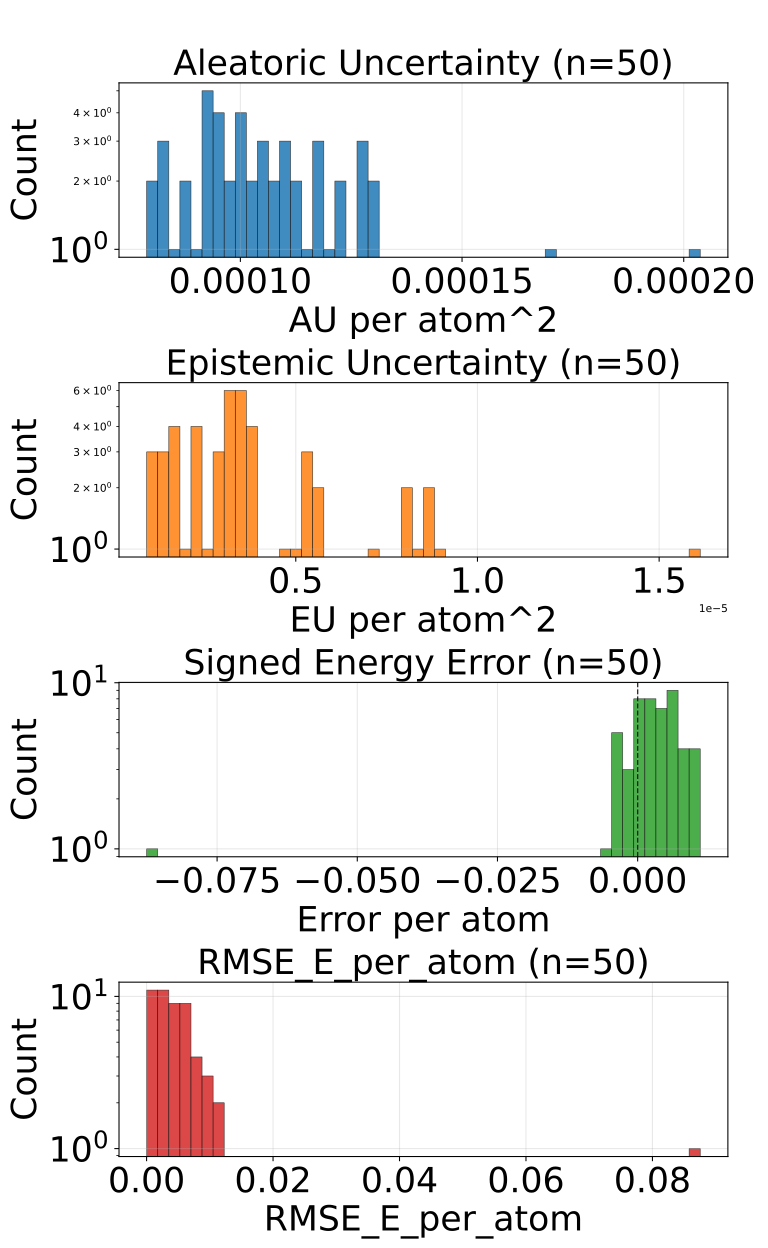

The data file committed next to this chart (first rows):
config_index, num_atoms, ref_energy, pred_energy, error, sq_error, rmse_e_atom, aleatoric_var, epistemic_var, total_var
0, 48.0, -156.2, -156.2, -0.003967, 1.5739351511001587e-05, 0.003967, 0.0001117, 1.6543548326808377e-06, 0.0001133
1, 48.0, -156.2, -156.2, 0.007111, 5.056057125329971e-05, 0.007111, 9.138992754742503e-05, 3.008346538990736e-06, 9.439827408641577e-05
2, 48.0, -156.2, -156.2, -0.001358, 1.8442515283823013e-06, 0.001358, 0.0001204, 3.722251904036966e-06, 0.0001241
3, 48.0, -156.2, -156.2, 0.001251, 1.5655532479286194e-06, 0.001251, 9.792736091185361e-05, 1.5991041664165095e-06, 9.952646360034123e-05
4, 48.0, -156.2, -156.2, 0.003769, 1.4204764738678932e-05, 0.003769, 0.0001132, 7.194036243163282e-06, 0.0001204
5, 48.0, -156.2, -156.2, -0.00296, 8.762814104557037e-06, 0.00296, 0.000109, 8.746865205466747e-06, 0.0001177
6, 48.0, -156.2, -156.2, 0.002808, 7.88271427154541e-06, 0.002808, 0.0001048, 5.287397470965516e-06, 0.0001101
7, 48.0, -156.2, -156.2, 0.006836, 4.673004150390625e-05, 0.006836, 8.342387445736676e-05, 8.971313718575402e-07, 8.43210073071532e-05
8, 48.0, -156.2, -156.2, 0.01053, 0.0001109, 0.01053, 8.839646761771291e-05, 1.2517091363406507e-06, 8.964817970991135e-05
9, 48.0, -156.2, -156.2, -0.004242, 1.799408346414566e-05, 0.004242, 0.00011, 2.3970380880200537e-06, 0.0001124
10, 48.0, -156.2, -156.2, 0.004852, 2.3544766008853912e-05, 0.004852, 0.0001188, 3.115902700301376e-06, 0.0001219
11, 48.0, -156.2, -156.2, 0.003021, 9.127892553806305e-06, 0.003021, 0.0001302, 2.6491936750971945e-06, 0.0001329
12, 48.0, -156.2, -156.2, 0.004913, 2.414081245660782e-05, 0.004913, 0.0001273, 1.8987105931955739e-06, 0.0001292
13, 48.0, -156.2, -156.2, 0.001907, 3.637978807091713e-06, 0.001907, 9.461573063163087e-05, 2.803746610879898e-06, 9.741947724251077e-05
14, 48.0, -156.2, -156.2, -0.00209, 4.369998350739479e-06, 0.00209, 9.623821824789047e-05, 3.481842668406898e-06, 9.972006228053942e-05
15, 48.0, -156.2, -156.2, -1.52587890625e-05, 2.3283064365386963e-10, 1.52587890625e-05, 8.08644836070016e-05, 3.4583267733978573e-06, 8.432281174464151e-05
16, 48.0, -156.2, -156.2, -0.00296, 8.762814104557037e-06, 0.00296, 0.0001094, 4.666519998863805e-06, 0.0001141
17, 48.0, -156.2, -156.2, 0.001602, 2.5669578462839127e-06, 0.001602, 0.0001217, 3.5845091588271316e-06, 0.0001253
18, 48.0, -156.2, -156.2, 0.00676, 4.569278098642826e-05, 0.00676, 0.0001068, 8.232903383031953e-06, 0.0001151
19, 48.0, -156.2, -156.2, -0.000473, 2.2375024855136871e-07, 0.000473, 0.0001165, 1.4619902231061133e-06, 0.000118
20, 48.0, -156.2, -156.2, 0.001617, 2.616085112094879e-06, 0.001617, 0.0001057, 3.32491481458419e-06, 0.000109
21, 48.0, -156.2, -156.2, 0.007965, 6.344262510538101e-05, 0.007965, 0.0002037, 3.552483349267277e-06, 0.0002073
22, 48.0, -156.2, -156.2, 0.0005798, 3.3620744943618774e-07, 0.0005798, 9.998393943533301e-05, 5.30885290572769e-06, 0.0001053
23, 48.0, -156.2, -156.2, 0.00885, 7.832422852516174e-05, 0.00885, 0.0001077, 7.944169738038909e-06, 0.0001156
24, 48.0, -156.2, -156.2, 0.007553, 5.7049328461289406e-05, 0.007553, 0.0001163, 3.810634325418505e-06, 0.0001201
25, 48.0, -156.2, -156.2, 0.005341, 2.852175384759903e-05, 0.005341, 0.0001159, 5.643093118123943e-06, 0.0001216
26, 48.0, -156.2, -156.2, 0.003281, 1.0762596502900124e-05, 0.003281, 9.540482278680429e-05, 3.03671686197049e-06, 9.844153828453273e-05
27, 48.0, -156.2, -156.2, 0.004868, 2.3693079128861427e-05, 0.004868, 0.0001034, 8.992128641693853e-06, 0.0001124
28, 48.0, -156.2, -156.2, 0.006088, 3.70668713003397e-05, 0.006088, 9.436273103347048e-05, 3.4460565530025633e-06, 9.780878463061526e-05
29, 48.0, -156.2, -156.2, 0.002319, 5.379319190979004e-06, 0.002319, 0.000129, 1.0339892924093874e-06, 0.00013
30, 48.0, -156.2, -156.2, -0.004303, 1.851562410593033e-05, 0.004303, 7.887034007580951e-05, 2.880545707739657e-06, 8.175088441930711e-05
31, 48.0, -156.2, -156.2, 0.004486, 2.0124949514865875e-05, 0.004486, 8.930369949666783e-05, 5.025940481573343e-06, 9.432963997824118e-05
32, 48.0, -156.2, -156.2, 0.001907, 3.637978807091713e-06, 0.001907, 9.976638102671131e-05, 2.4187727376556722e-06, 0.0001022
33, 48.0, -156.2, -156.2, 0.004013, 1.610466279089451e-05, 0.004013, 9.187579416902736e-05, 1.766823743309942e-06, 9.364261495647952e-05
34, 48.0, -156.2, -156.2, 0.00621, 3.856816329061985e-05, 0.00621, 8.307473035529256e-05, 5.703617262042826e-06, 8.877834625309333e-05
35, 48.0, -156.2, -156.2, 0.008209, 6.739143282175064e-05, 0.008209, 8.57271152199246e-05, 2.3095751657820074e-06, 8.803669334156439e-05
36, 48.0, -156.1, -156.2, -0.08755, 0.007666, 0.08755, 0.0001271, 1.6130075891851448e-05, 0.0001433
37, 48.0, -156.2, -156.2, 0.006119, 3.743940033018589e-05, 0.006119, 9.290960588259622e-05, 5.306198545440566e-06, 9.821580169955269e-05
38, 48.0, -156.2, -156.2, -0.0001068, 1.1408701539039612e-08, 0.0001068, 0.0001013, 3.2220734738075407e-06, 0.0001045
39, 48.0, -156.2, -156.2, 0.006302, 3.971369005739689e-05, 0.006302, 0.0001039, 1.3936078175902367e-06, 0.0001053
40, 48.0, -156.2, -156.2, -0.0005646, 3.187451511621475e-07, 0.0005646, 8.31668367027305e-05, 3.4308875456190435e-06, 8.659772720420733e-05
41, 48.0, -156.2, -156.2, 0.01115, 0.0001244, 0.01115, 0.0001267, 8.559250090911519e-06, 0.0001353
42, 48.0, -156.2, -156.2, 0.009567, 9.153247810900211e-05, 0.009567, 9.96050875983201e-05, 3.924930751963984e-06, 0.0001035
43, 48.0, -156.2, -156.2, -0.005661, 3.204704262316227e-05, 0.005661, 8.788055856712162e-05, 1.7334823496639729e-06, 8.96140409167856e-05
44, 48.0, -156.2, -156.2, 0.0007172, 5.14322891831398e-07, 0.0007172, 9.270269219996408e-05, 3.888656010531122e-06, 9.659134957473725e-05
45, 48.0, -156.2, -156.2, -0.002304, 5.308771505951881e-06, 0.002304, 0.000123, 1.1550728231668472e-06, 0.0001242
46, 48.0, -156.2, -156.2, 0.001862, 3.4654513001441956e-06, 0.001862, 9.74400172708556e-05, 8.035497558012139e-06, 0.0001055
47, 48.0, -156.2, -156.2, 0.0007019, 4.926696419715881e-07, 0.0007019, 0.0001032, 2.23660617848509e-06, 0.0001055
48, 48.0, -156.2, -156.2, 0.009613, 9.241048246622086e-05, 0.009613, 9.351198241347447e-05, 3.2565556011832086e-06, 9.676854097051546e-05
49, 48.0, -156.2, -156.2, 0.005341, 2.852175384759903e-05, 0.005341, 0.0001709, 3.1163333460426657e-06, 0.000174
